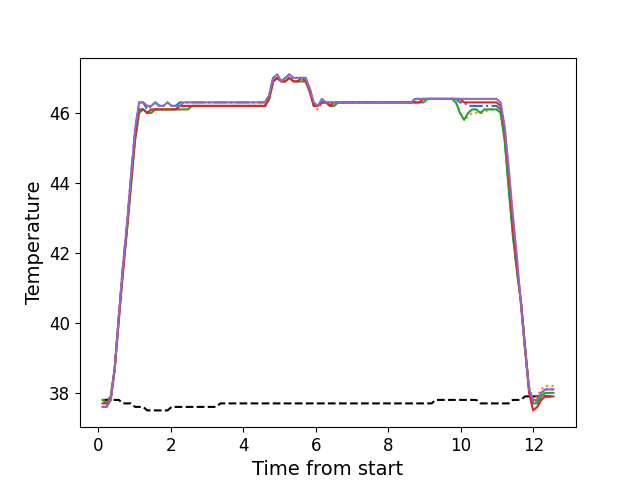

Values plotted in this chart, from the file beside it:
, times, neutral, z1, z2, z3, z4, z5
0, 0.1122, 37.8, 37.6, 37.8, 37.8, 37.7, 37.6
1, 0.2251, 37.8, 37.6, 37.8, 37.7, 37.7, 37.6
2, 0.3367, 37.8, 37.8, 37.9, 37.9, 37.8, 37.8
3, 0.4484, 37.8, 38.7, 38.7, 38.7, 38.7, 38.7
4, 0.561, 37.8, 40.2, 40.1, 40.1, 40.1, 40.2
5, 0.6726, 37.7, 41.6, 41.5, 41.5, 41.4, 41.6
6, 0.7852, 37.7, 42.8, 42.7, 42.6, 42.7, 42.8
7, 0.897, 37.7, 44.2, 44.0, 43.9, 44.0, 44.2
8, 1.009, 37.6, 45.5, 45.2, 45.2, 45.3, 45.5
9, 1.121, 37.6, 46.3, 46.0, 46.0, 46.1, 46.3
10, 1.234, 37.6, 46.3, 46.1, 46.1, 46.1, 46.3
11, 1.345, 37.5, 46.1, 46.0, 46.0, 46.0, 46.2
12, 1.457, 37.5, 46.2, 46.1, 46.0, 46.1, 46.2
13, 1.57, 37.5, 46.3, 46.1, 46.1, 46.1, 46.3
14, 1.681, 37.5, 46.2, 46.1, 46.1, 46.1, 46.2
15, 1.794, 37.5, 46.2, 46.1, 46.1, 46.1, 46.2
16, 1.906, 37.5, 46.3, 46.1, 46.1, 46.1, 46.3
17, 2.018, 37.6, 46.2, 46.1, 46.1, 46.1, 46.2
18, 2.13, 37.6, 46.2, 46.1, 46.1, 46.1, 46.2
19, 2.241, 37.6, 46.3, 46.1, 46.1, 46.2, 46.2
20, 2.354, 37.6, 46.3, 46.2, 46.1, 46.2, 46.3
21, 2.466, 37.6, 46.3, 46.2, 46.1, 46.2, 46.3
22, 2.578, 37.6, 46.3, 46.2, 46.2, 46.2, 46.3
23, 2.691, 37.6, 46.3, 46.2, 46.2, 46.2, 46.3
24, 2.802, 37.6, 46.3, 46.2, 46.2, 46.2, 46.3
25, 2.914, 37.6, 46.3, 46.2, 46.2, 46.2, 46.3
26, 3.027, 37.6, 46.3, 46.2, 46.2, 46.2, 46.3
27, 3.138, 37.6, 46.3, 46.2, 46.2, 46.2, 46.3
28, 3.251, 37.6, 46.3, 46.2, 46.2, 46.2, 46.3
29, 3.362, 37.7, 46.3, 46.2, 46.2, 46.2, 46.3
30, 3.474, 37.7, 46.3, 46.2, 46.2, 46.2, 46.3
31, 3.587, 37.7, 46.3, 46.2, 46.2, 46.2, 46.3
32, 3.698, 37.7, 46.3, 46.2, 46.2, 46.2, 46.3
33, 3.811, 37.7, 46.3, 46.2, 46.2, 46.2, 46.3
34, 3.923, 37.7, 46.3, 46.2, 46.2, 46.2, 46.3
35, 4.035, 37.7, 46.3, 46.2, 46.2, 46.2, 46.3
36, 4.146, 37.7, 46.3, 46.2, 46.2, 46.2, 46.3
37, 4.259, 37.7, 46.3, 46.2, 46.2, 46.2, 46.3
38, 4.371, 37.7, 46.3, 46.2, 46.2, 46.2, 46.3
39, 4.483, 37.7, 46.3, 46.2, 46.2, 46.2, 46.3
40, 4.594, 37.7, 46.3, 46.2, 46.2, 46.2, 46.3
41, 4.707, 37.7, 46.5, 46.4, 46.4, 46.4, 46.5
42, 4.819, 37.7, 47.0, 46.9, 46.9, 46.9, 47.0
43, 4.931, 37.7, 47.1, 47.0, 47.0, 47.0, 47.1
44, 5.044, 37.7, 46.9, 46.9, 46.9, 46.9, 46.9
45, 5.155, 37.7, 47.0, 46.9, 46.9, 46.9, 47.0
46, 5.267, 37.7, 47.1, 47.0, 47.0, 47.0, 47.1
47, 5.38, 37.7, 47.0, 46.9, 46.9, 46.9, 47.0
48, 5.492, 37.7, 47.0, 46.9, 46.9, 46.9, 47.0
49, 5.603, 37.7, 47.0, 46.9, 46.9, 47.0, 47.0
50, 5.716, 37.7, 47.0, 46.9, 46.9, 46.9, 47.0
51, 5.827, 37.7, 46.7, 46.7, 46.7, 46.6, 46.7
52, 5.94, 37.7, 46.2, 46.2, 46.2, 46.2, 46.3
53, 6.052, 37.7, 46.2, 46.1, 46.2, 46.2, 46.2
54, 6.164, 37.7, 46.3, 46.3, 46.3, 46.3, 46.4
55, 6.276, 37.7, 46.3, 46.3, 46.3, 46.3, 46.3
56, 6.388, 37.7, 46.3, 46.2, 46.2, 46.2, 46.3
57, 6.501, 37.7, 46.3, 46.2, 46.2, 46.3, 46.3
58, 6.612, 37.7, 46.3, 46.3, 46.3, 46.3, 46.3
59, 6.724, 37.7, 46.3, 46.3, 46.3, 46.3, 46.3
... 52 more rows
